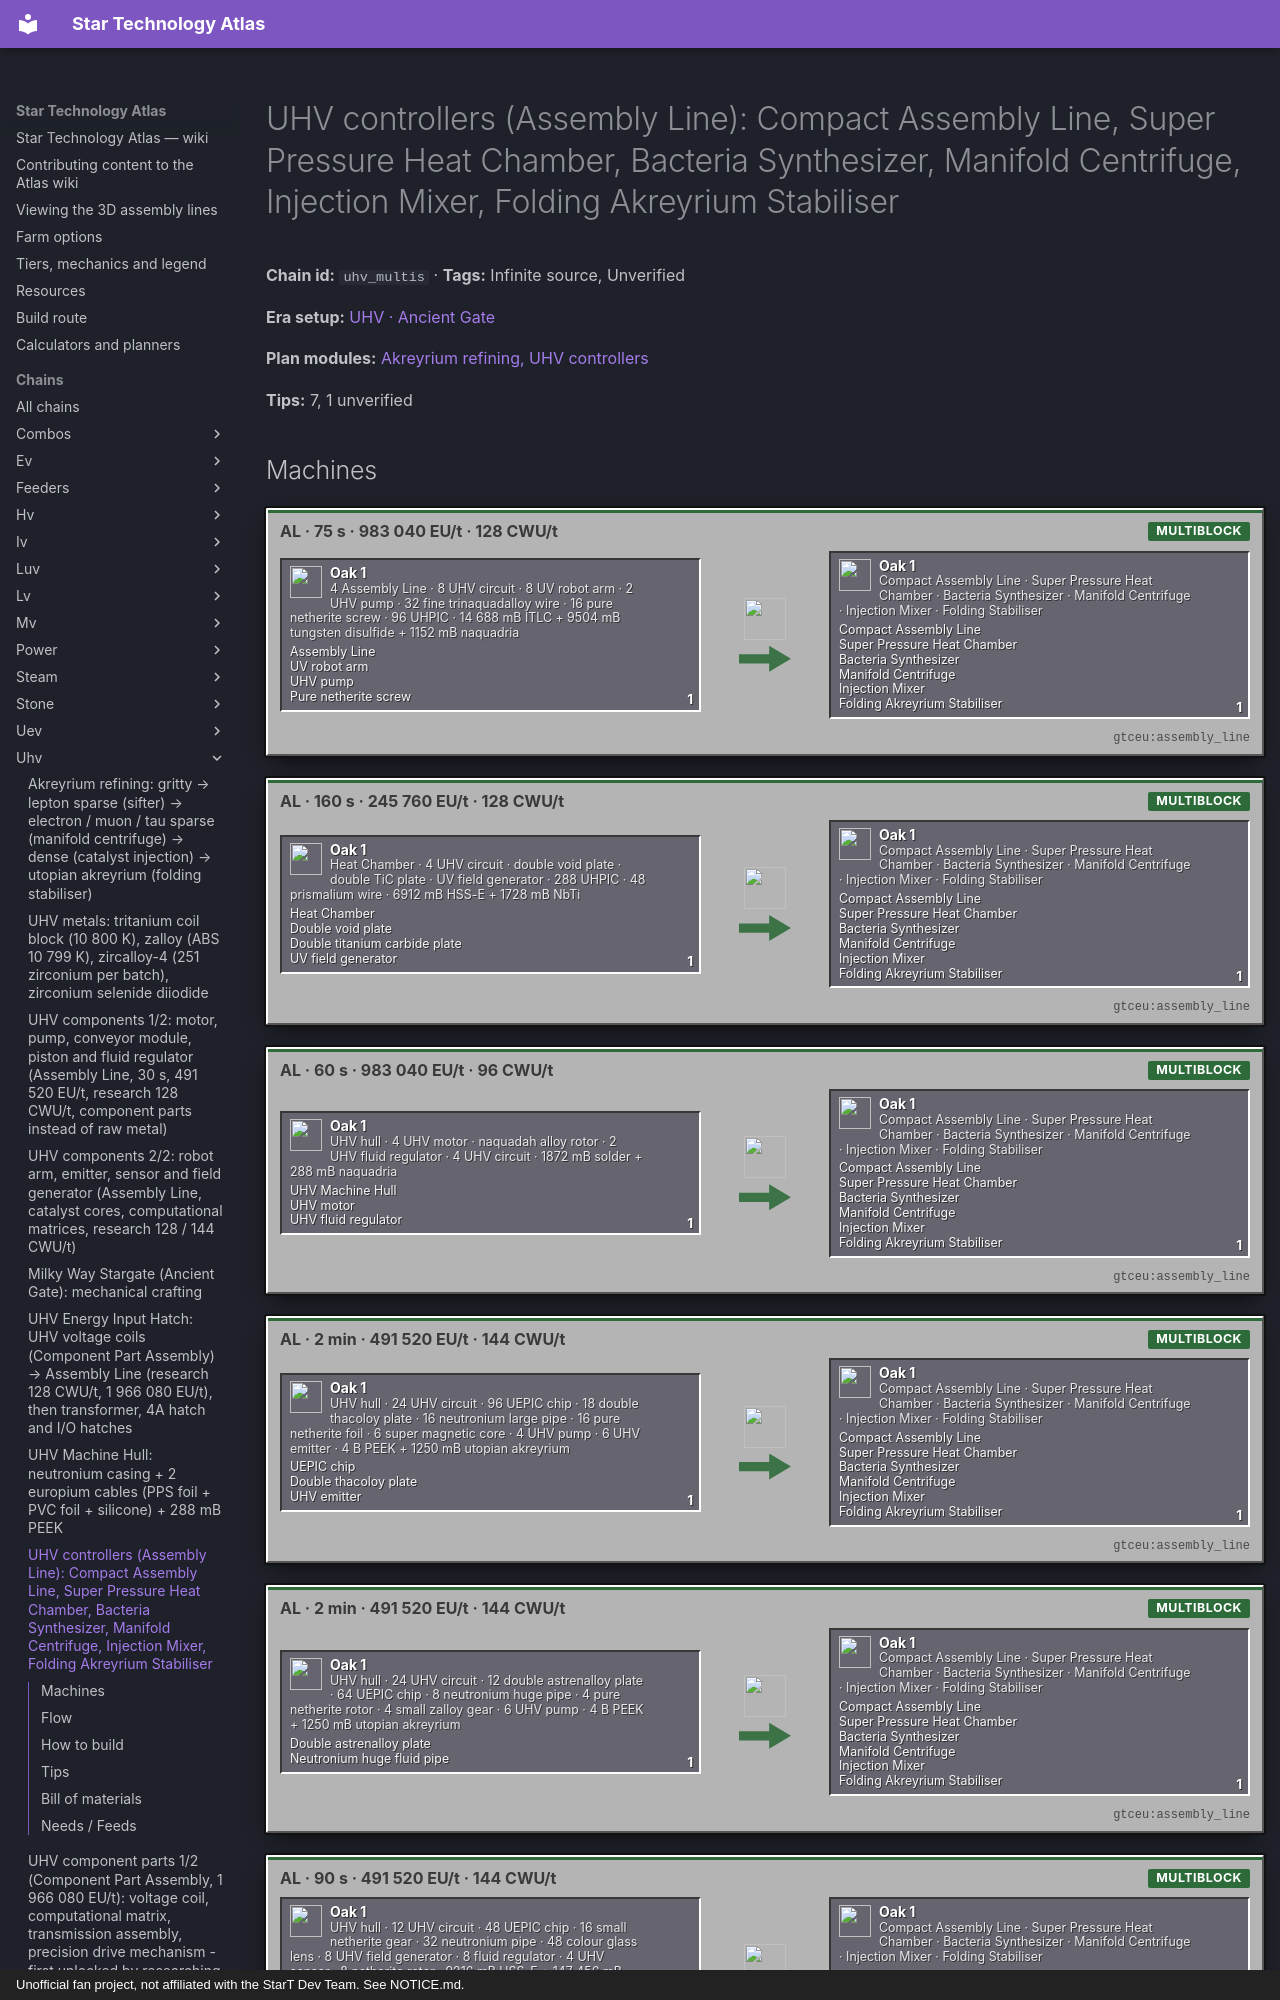

repository: BLGuyDev/StarT-Atlas · page: chains/uhv/uhv_multis/index.html · generator: mkdocs · copyright: Unofficial fan project, not affiliated with the StarT Dev Team. See NOTICE.md.

---
kind: chain
id: uhv_multis
order: 1910
data:
  t: |-
    UHV controllers (Assembly Line): Compact Assembly Line, Super Pressure Heat Chamber, Bacteria Synthesizer, Manifold Centrifuge, Injection Mixer, Folding Akreyrium Stabiliser
  inf: true
  "n":
    - - g1
      - |-
        4 Assembly Line · 8 UHV circuit · 8 UV robot arm · 2 UHV pump · 32 fine trinaquadalloy wire · 16 pure netherite screw · 96 UHPIC · 14 688 mB ITLC + 9504 mB tungsten disulfide + 1152 mB naquadria
      - g
      - functionalstorage:oak_1
      - - [Assembly Line, "gtceu:assembly_line"]
        - [UV robot arm, "gtceu:uv_robot_arm"]
        - [UHV pump, "gtceu:uhv_electric_pump"]
        - [Pure netherite screw, "gtceu:pure_netherite_screw"]
    - [a1, "AL · 75 s · 983 040 EU/t · 128 CWU/t", m, "gtceu:assembly_line"]
    - - g2
      - Heat Chamber · 4 UHV circuit · double void plate · double TiC plate · UV field generator · 288 UHPIC · 48 prismalium wire · 6912 mB HSS-E + 1728 mB NbTi
      - g
      - functionalstorage:oak_1
      - - [Heat Chamber, "gtceu:heat_chamber"]
        - [Double void plate, "gtceu:double_void_plate"]
        - [Double titanium carbide plate, "gtceu:double_titanium_carbide_plate"]
        - [UV field generator, "gtceu:uv_field_generator"]
    - [a2, "AL · 160 s · 245 760 EU/t · 128 CWU/t", m, "gtceu:assembly_line"]
    - - g3
      - UHV hull · 4 UHV motor · naquadah alloy rotor · 2 UHV fluid regulator · 4 UHV circuit · 1872 mB solder + 288 mB naquadria
      - g
      - functionalstorage:oak_1
      - - [UHV Machine Hull, "gtceu:uhv_machine_hull"]
        - [UHV motor, "gtceu:uhv_electric_motor"]
        - [UHV fluid regulator, "gtceu:uhv_fluid_regulator"]
    - [a3, "AL · 60 s · 983 040 EU/t · 96 CWU/t", m, "gtceu:assembly_line"]
    - - g4
      - UHV hull · 24 UHV circuit · 96 UEPIC chip · 18 double thacoloy plate · 16 neutronium large pipe · 16 pure netherite foil · 6 super magnetic core · 4 UHV pump · 6 UHV emitter · 4 B PEEK + 1250 mB utopian akreyrium
      - g
      - functionalstorage:oak_1
      - - [UEPIC chip, "kubejs:uepic_chip"]
        - [Double thacoloy plate, "gtceu:double_thacoloy_nq_42x_plate"]
        - [UHV emitter, "gtceu:uhv_emitter"]
    - [a4, "AL · 2 min · 491 520 EU/t · 144 CWU/t", m, "gtceu:assembly_line"]
    - - g5
      - UHV hull · 24 UHV circuit · 12 double astrenalloy plate · 64 UEPIC chip · 8 neutronium huge pipe · 4 pure netherite rotor · 4 small zalloy gear · 6 UHV pump · 4 B PEEK + 1250 mB utopian akreyrium
      - g
      - functionalstorage:oak_1
      - - [Double astrenalloy plate, "gtceu:double_astrenalloy_nx_plate"]
        - [Neutronium huge fluid pipe, "gtceu:neutronium_huge_fluid_pipe"]
    - [a5, "AL · 2 min · 491 520 EU/t · 144 CWU/t", m, "gtceu:assembly_line"]
    - - g6
      - UHV hull · 12 UHV circuit · 48 UEPIC chip · 16 small netherite gear · 32 neutronium pipe · 48 colour glass lens · 8 UHV field generator · 8 fluid regulator · 4 UHV sensor · 8 netherite rotor · 9216 mB HSS-E + 147 456 mB borosilicate glass
      - g
      - functionalstorage:oak_1
      - - [Light blue glass lens, "gtceu:light_blue_glass_lens"]
        - [Lime glass lens, "gtceu:lime_glass_lens"]
        - [Magenta glass lens, "gtceu:magenta_glass_lens"]
        - [UHV field generator, "gtceu:uhv_field_generator"]
    - [a6, "AL · 90 s · 491 520 EU/t · 144 CWU/t", m, "gtceu:assembly_line"]
    - - out
      - Compact Assembly Line · Super Pressure Heat Chamber · Bacteria Synthesizer · Manifold Centrifuge · Injection Mixer · Folding Stabiliser
      - g
      - functionalstorage:oak_1
      - - [Compact Assembly Line, "gtceu:compact_assembly_line"]
        - [Super Pressure Heat Chamber, "gtceu:super_pressure_heat_chamber"]
        - [Bacteria Synthesizer, "gtceu:bacteria_synthesizer"]
        - [Manifold Centrifuge, "gtceu:manifold_centrifuge"]
        - [Injection Mixer, "gtceu:injection_mixer"]
        - [Folding Akreyrium Stabiliser, "gtceu:folding_akreyrium_stabiliser"]
  e:
    - [g1, a1, "1"]
    - [g2, a2, "1"]
    - [g3, a3, "1"]
    - [g4, a4, "1"]
    - [g5, a5, "1"]
    - [g6, a6, "1"]
    - [a1, out, "1"]
    - [a2, out, "1"]
    - [a3, out, "1"]
    - [a4, out, "1"]
    - [a5, out, "1"]
    - [a6, out, "1"]
  tips:
    - |-
      Source: kjs abydos_multis.js, akreyrium.js (verified). Compact Assembly Line: 4 Assembly Lines + 8 UHV circuits + 8 UV robot arms + 2 UHV pumps + 32 fine trinaquadalloy wire + 16 pure netherite screws + 96 UHPIC chips; fluids 14 688 mB ITLC solder + 9504 mB tungsten disulfide + 1152 mB naquadria; 1500 ticks at VHA[UHV] = 983 040 EU/t; research Assembly Line 128 CWU/t at VHA[UV]. Super Pressure Heat Chamber (recipe id super_heat_chamber): Heat Chamber + 4 UHV circuits + double void plate + double titanium carbide plate + UV field generator + 288 UHPIC + 48 prismalium single wire; 6912 mB HSS-E + 1728 mB NbTi; 3200 ticks at VHA[UV]; research Heat Chamber 128 CWU/t. Bacteria Synthesizer: UHV hull + 4 UHV motors + naquadah alloy rotor + 2 UHV fluid regulators + 4 UHV circuits, 1872 mB solder + 288 mB naquadria, 1200 ticks at VHA[UHV]; research UV chemical reactor 96 CWU/t at 983 040 EU/t.
    - |-
      Manifold Centrifuge: UHV hull + 24 UHV circuits + 96 UEPIC chips + 18 double thacoloy NQ 42x plates + 16 neutronium large fluid pipes + 16 pure netherite foil + 6 UHV super magnetic cores + 4 UHV pumps + 6 UHV emitters; 4 B PEEK + 1250 mB utopian akreyrium; 2400 ticks at VA[UV]; research Large Centrifuge 144 CWU/t. Injection Mixer: UHV hull + 24 UHV circuits + 12 double astrenalloy NX plates + 64 UEPIC chips + 8 neutronium huge pipes + 4 pure netherite rotors + 4 small zalloy gears + 6 UHV pumps; same fluids and time; research Large Mixer 144 CWU/t. Folding Akreyrium Stabiliser: UHV hull + 12 UHV circuits + 48 UEPIC chips + 16 small pure netherite gears + 32 neutronium normal fluid pipes + 16 light blue + 16 lime + 16 magenta glass lenses + 8 UHV field generators + 8 UHV fluid regulators + 4 UHV sensors + 8 pure netherite rotors; 9216 mB HSS-E + 147 456 mB borosilicate glass; 1800 ticks at VA[UV]; research Large Engraving Laser 144 CWU/t.
    - |-
      CIRCUIT BILL: UHV circuits = wetware mainframes: Compact Assembly Line 8, Super Pressure Heat Chamber 4, Bacteria Synthesizer 4, Manifold Centrifuge 24, Injection Mixer 24, Folding Stabiliser 12 = 76 mainframes (152 wetware computers) for these six controllers. The Manifold Centrifuge and Injection Mixer are therefore late-UHV; the Compact Assembly Line and the Super Pressure Heat Chamber come first. Component Nexus (listed in this era) needs 6 UEV circuits: UEV page.
    - |-
      UEV dependencies inside the UHV era (verified): the first UEV circuit, the Runic Processor Mainframe, needs nothing UEV (uhv_runic, uev_circuits), and these UHV-era builds already need it: the UHV Fusion Reactor [AUX I] = Assembly Line VA[UHV] = 1 966 080 EU/t, 1650 ticks, research UV fusion reactor 144 CWU/t, 4 UEV circuits + 96 UEPIC chips (64 + 32) + 2 UV field generators + gravi star; the Folding Akreyrium Stabiliser above wants 48 UEPIC chips (and 12 UHV circuits); the Ancient Stargate Generator (ASG) is the UHV -> UEV step: base block, ring and chevron are EUtVHA(UEV) = 3 932 160 EU/t in the Stargate Component Assembly (3750 mB utopian akreyrium for the base), and its parts use about 96 UEV circuits (dimensional supercomputer) and UEPIC chips (64 per computational matrix). The Bulk Ore Processing Array is UHV hull + 18 UHV circuits + 64 UEPIC chips at EUtVHA(UEV) (3 932 160 EU/t), so it shares the UEV power gate with the ASG. Supreme Plasma Turbine: Assembly Line VHA[UHV] = 983 040 EU/t, no UEV; Compact Assembly Line: VHA[UHV], 96 UHPIC (no UEPIC). Also UHV: Giga Pattern Provider (assembler at VA[UHV] = 1 966 080 EU/t, 1 UHV circuit) and the ETU fuel rod (2 Cm-244 + Cf-252 + Am-241 blend; reactor with deionized water 786 432 EU/t; canner or mixer at 491 520 EU/t).
    - |-
      UEPIC chips (kjs circuits.js): chemical reactor, cleanroom, 1200 ticks at VA[ZPM]: 1 UHPIC wafer + 4 silicon carbide over bismuth tritelluride dust + 576 mB neutronium → 1 UEPIC wafer; cutter (sterile cleanroom, 900 ticks at VA[ZPM]) → 2 chips. 96 chips = 48 wafers = 27.6 B of neutronium. Silicon carbide over bismuth tritelluride dust source: Unverified.
    - |-
      Sub-steps people skip: (1) lenses (colour glass lenses) are crafted by the lens recipes of the laser engraver chain: Unverified here; (2) borosilicate glass 147 456 mB is 1024 ingots-equivalents: a glass line at scale; (3) data modules or DNA disks for the 144 CWU/t research; (4) the Assembly Lines need a UV 4A hatch (983 040 EU/t) or UHV hatch; (5) do the Compact Assembly Line first: it multiplies the Assembly Line.
    - |-
      Unverified: lens recipes, UEPIC chip volume, prismalium supply, thacoloy / astrenalloy production (ABS alloys listed in the materials startup scripts).
  b:
    - ["gtceu:assembly_line", 3]
    - ["gtceu:research_station", 1]
    - ["gtceu:data_bank", 1]
    - ["gtceu:uv_energy_input_hatch_4a", 2]
    - ["gtceu:uhv_energy_input_hatch", 1]
    - ["functionalstorage:oak_1", 26]
    - ["modularrouters:modular_router", 14]
    - ["gtceu:lv_robot_arm", 14]
    - ["gtceu:item_filter", 22]
    - ["pipez:item_pipe", 16]
    - ["pipez:fluid_pipe", 6]
    - ["gtceu:steel_drum", 8]
  how:
    - i:
        - functionalstorage:oak_1
        - gtceu:wetware_processor_mainframe
        - kubejs:uepic_chip
        - gtceu:uhv_machine_hull
      t: |-
        Drawers first, one per input: hulls, UHV circuits (Keep Exact per recipe), UEPIC chips (64), plates, pipes, foils, pumps, motors, emitters, field generators, lenses, gears, rotors. Drums: ITLC solder, tungsten disulfide, naquadria, PEEK, utopian akreyrium, HSS-E, borosilicate glass.
    - i: ["gtceu:research_station", "gtceu:assembly_line", "gtceu:data_module"]
      t: |-
        Research per controller (scan item = the previous version): Assembly Line 128, Heat Chamber 128, UV chemical reactor 96, large centrifuge / mixer / engraving laser 144 CWU/t. 128 and 144 CWU/t need the Network Hub or a Network Switch with 4 to 5 HPCAs.
    - i: ["gtceu:assembly_line", "gtceu:compact_assembly_line", "gtceu:super_pressure_heat_chamber"]
      t: |-
        Compact Assembly Line and Super Pressure Heat Chamber first: they are the throughput upgrades.
    - i: ["gtceu:assembly_line", "gtceu:bacteria_synthesizer"]
      t: "Bacteria Synthesizer: smallest of the group (4 mainframes)."
    - i: ["gtceu:assembly_line", "gtceu:manifold_centrifuge", "gtceu:injection_mixer"]
      t: |-
        Manifold Centrifuge and Injection Mixer: 24 UHV circuits each + UEPIC chips + 1250 mB utopian akreyrium (uhv_akreyrium).
    - i: ["gtceu:assembly_line", "gtceu:folding_akreyrium_stabiliser"]
      t: |-
        Folding stabiliser: 12 mainframes, 48 UEPIC chips, 48 lenses, 147 456 mB borosilicate glass.
---
# UHV controllers (Assembly Line): Compact Assembly Line, Super Pressure Heat Chamber, Bacteria Synthesizer, Manifold Centrifuge, Injection Mixer, Folding Akreyrium Stabiliser

<!-- Generated from the front matter by tools/refresh_body.js. Edit the front matter, not this text. -->

**Chain id:** `uhv_multis` · **Tags:** Infinite source, Unverified

**Era setup:** [UHV · Ancient Gate](../../eras/uhv.md)

**Plan modules:** [Akreyrium refining, UHV controllers](../../plan/p17.md#uhvmulti)

**Tips:** 7, 1 unverified
